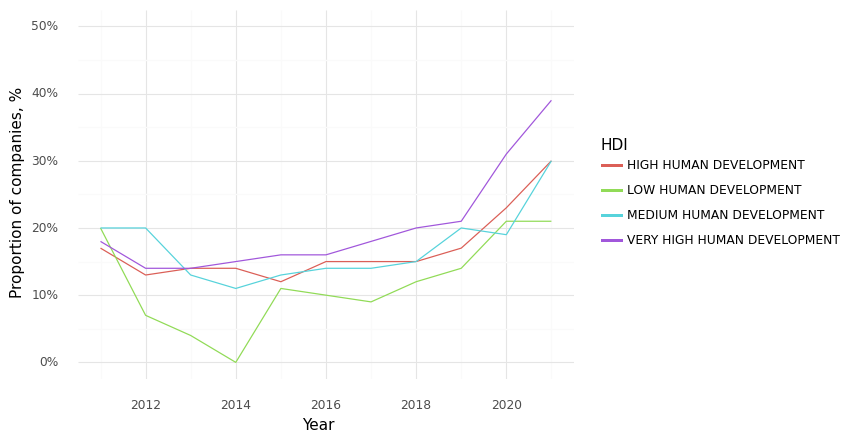

Data behind this chart, as committed beside it:
, Year, HDI, Climate, Health, Intersection
1, 2011, HIGH HUMAN DEVELOPMENT, 0.58, 0.83, 0.17
6, 2012, HIGH HUMAN DEVELOPMENT, 0.57, 0.84, 0.13
11, 2013, HIGH HUMAN DEVELOPMENT, 0.56, 0.86, 0.14
16, 2014, HIGH HUMAN DEVELOPMENT, 0.54, 0.85, 0.14
21, 2015, HIGH HUMAN DEVELOPMENT, 0.53, 0.86, 0.12
26, 2016, HIGH HUMAN DEVELOPMENT, 0.49, 0.83, 0.15
31, 2017, HIGH HUMAN DEVELOPMENT, 0.52, 0.85, 0.15
36, 2018, HIGH HUMAN DEVELOPMENT, 0.52, 0.83, 0.15
41, 2019, HIGH HUMAN DEVELOPMENT, 0.55, 0.84, 0.17
46, 2020, HIGH HUMAN DEVELOPMENT, 0.61, 0.87, 0.23
51, 2021, HIGH HUMAN DEVELOPMENT, 0.62, 0.87, 0.3
2, 2011, LOW HUMAN DEVELOPMENT, 0.47, 0.73, 0.2
7, 2012, LOW HUMAN DEVELOPMENT, 0.33, 0.73, 0.07
12, 2013, LOW HUMAN DEVELOPMENT, 0.21, 0.71, 0.04
17, 2014, LOW HUMAN DEVELOPMENT, 0.21, 0.68, 0.0
22, 2015, LOW HUMAN DEVELOPMENT, 0.46, 0.79, 0.11
27, 2016, LOW HUMAN DEVELOPMENT, 0.32, 0.71, 0.1
32, 2017, LOW HUMAN DEVELOPMENT, 0.32, 0.79, 0.09
37, 2018, LOW HUMAN DEVELOPMENT, 0.41, 0.78, 0.12
42, 2019, LOW HUMAN DEVELOPMENT, 0.47, 0.79, 0.14
47, 2020, LOW HUMAN DEVELOPMENT, 0.5, 0.75, 0.21
52, 2021, LOW HUMAN DEVELOPMENT, 0.54, 0.77, 0.21
3, 2011, MEDIUM HUMAN DEVELOPMENT, 0.54, 0.8, 0.2
8, 2012, MEDIUM HUMAN DEVELOPMENT, 0.53, 0.86, 0.2
13, 2013, MEDIUM HUMAN DEVELOPMENT, 0.5, 0.82, 0.13
18, 2014, MEDIUM HUMAN DEVELOPMENT, 0.51, 0.8, 0.11
23, 2015, MEDIUM HUMAN DEVELOPMENT, 0.47, 0.8, 0.13
28, 2016, MEDIUM HUMAN DEVELOPMENT, 0.52, 0.82, 0.14
33, 2017, MEDIUM HUMAN DEVELOPMENT, 0.53, 0.83, 0.14
38, 2018, MEDIUM HUMAN DEVELOPMENT, 0.51, 0.85, 0.15
43, 2019, MEDIUM HUMAN DEVELOPMENT, 0.56, 0.84, 0.2
48, 2020, MEDIUM HUMAN DEVELOPMENT, 0.54, 0.84, 0.19
53, 2021, MEDIUM HUMAN DEVELOPMENT, 0.62, 0.89, 0.3
4, 2011, VERY HIGH HUMAN DEVELOPMENT, 0.65, 0.83, 0.18
9, 2012, VERY HIGH HUMAN DEVELOPMENT, 0.58, 0.79, 0.14
14, 2013, VERY HIGH HUMAN DEVELOPMENT, 0.58, 0.79, 0.14
19, 2014, VERY HIGH HUMAN DEVELOPMENT, 0.58, 0.8, 0.15
24, 2015, VERY HIGH HUMAN DEVELOPMENT, 0.59, 0.81, 0.16
29, 2016, VERY HIGH HUMAN DEVELOPMENT, 0.59, 0.81, 0.16
34, 2017, VERY HIGH HUMAN DEVELOPMENT, 0.61, 0.82, 0.18
39, 2018, VERY HIGH HUMAN DEVELOPMENT, 0.62, 0.83, 0.2
44, 2019, VERY HIGH HUMAN DEVELOPMENT, 0.65, 0.85, 0.21
49, 2020, VERY HIGH HUMAN DEVELOPMENT, 0.73, 0.87, 0.31
54, 2021, VERY HIGH HUMAN DEVELOPMENT, 0.74, 0.89, 0.39
